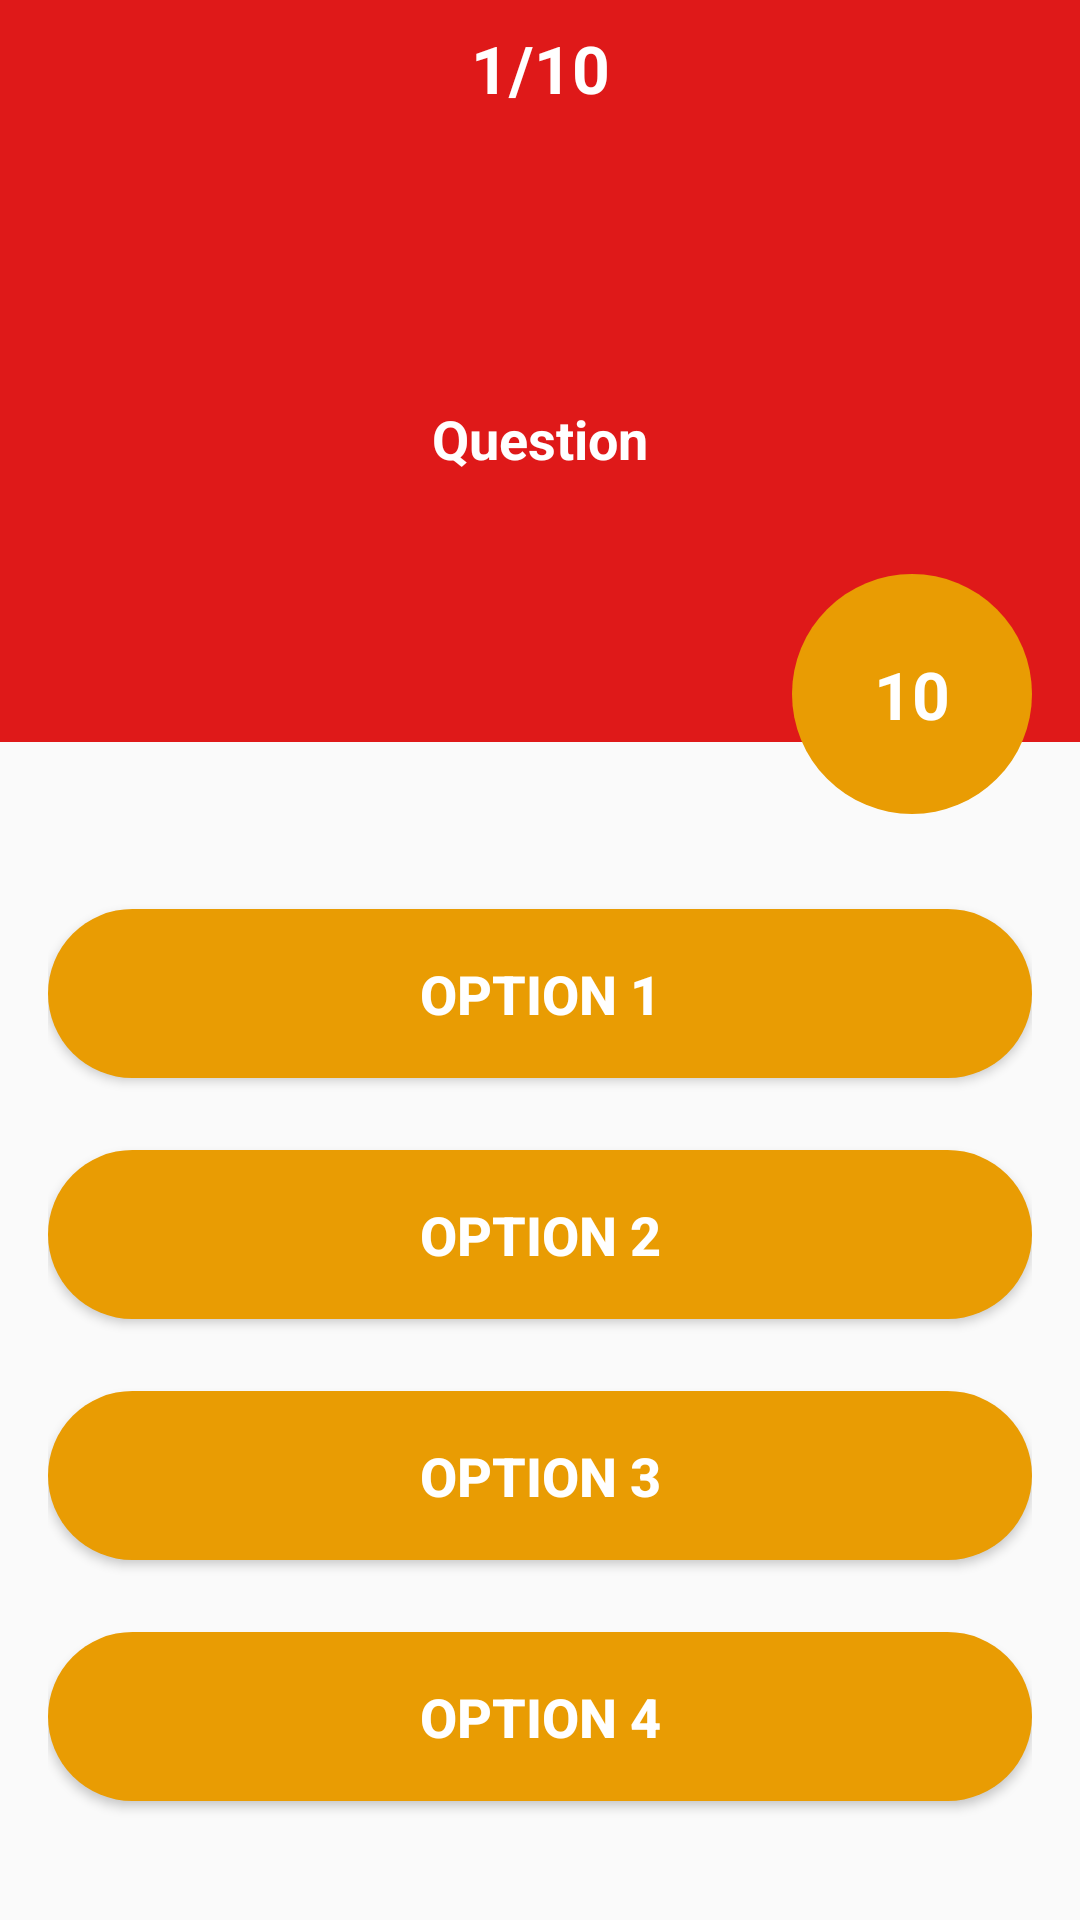

Reconstruct the res/layout file that produces this screen, plus the resources it refers to.
<!-- AndroidManifest.xml: application theme AppTheme -->
<!-- res/layout/activity_question.xml -->
<?xml version="1.0" encoding="utf-8"?>
<androidx.constraintlayout.widget.ConstraintLayout xmlns:android="http://schemas.android.com/apk/res/android"
    xmlns:app="http://schemas.android.com/apk/res-auto"
    xmlns:tools="http://schemas.android.com/tools"
    android:layout_width="match_parent"
    android:layout_height="match_parent"
    tools:context=".QuestionActivity">

    <LinearLayout
        android:id="@+id/linearLayout"
        android:layout_width="0dp"
        android:layout_height="wrap_content"
        android:background="@color/colorPrimary"
        android:orientation="vertical"
        app:layout_constraintEnd_toEndOf="parent"
        app:layout_constraintStart_toStartOf="parent"
        app:layout_constraintTop_toTopOf="parent">

        <TextView
            android:id="@+id/question_num"
            android:layout_width="match_parent"
            android:layout_height="wrap_content"
            android:gravity="center"
            android:padding="8dp"
            android:text="1/10"
            android:textColor="@color/colorAccent"
            android:textSize="22sp"
            android:textStyle="bold" />

        <TextView
            android:id="@+id/question"
            android:layout_width="match_parent"
            android:layout_height="170dp"
            android:layout_margin="16dp"
            android:gravity="center"
            android:text="Question"
            android:textColor="@color/colorAccent"
            android:textSize="18sp"
            android:textStyle="bold" />
    </LinearLayout>

    <LinearLayout
        android:id="@+id/linearLayout2"
        android:layout_width="0dp"
        android:layout_height="0dp"
        android:layout_marginStart="16dp"
        android:layout_marginLeft="16dp"
        android:layout_marginTop="32dp"
        android:layout_marginEnd="16dp"
        android:layout_marginRight="16dp"
        android:layout_marginBottom="16dp"
        android:gravity="center"
        android:orientation="vertical"
        app:layout_constraintBottom_toBottomOf="parent"
        app:layout_constraintEnd_toEndOf="parent"
        app:layout_constraintStart_toStartOf="parent"
        app:layout_constraintTop_toBottomOf="@+id/linearLayout">

        <Button
            android:id="@+id/option1"
            android:layout_width="match_parent"
            android:layout_height="wrap_content"
            android:layout_marginBottom="24dp"
            android:background="@drawable/round_corner"
            android:backgroundTint="#E99C03"
            android:elevation="3dp"
            android:padding="16dp"
            android:text="option 1"
            android:textColor="@color/colorAccent"
            android:textSize="18sp"
            android:textStyle="bold" />

        <Button
            android:id="@+id/option2"
            android:layout_width="match_parent"
            android:layout_height="wrap_content"
            android:layout_marginBottom="24dp"
            android:background="@drawable/round_corner"
            android:backgroundTint="#E99C03"
            android:elevation="3dp"
            android:padding="16dp"
            android:text="option 2"
            android:textColor="@color/colorAccent"
            android:textSize="18sp"
            android:textStyle="bold" />

        <Button
            android:id="@+id/option3"
            android:layout_width="match_parent"
            android:layout_height="wrap_content"
            android:layout_marginBottom="24dp"
            android:background="@drawable/round_corner"
            android:backgroundTint="#E99C03"
            android:elevation="3dp"
            android:padding="16dp"
            android:text="option 3"
            android:textColor="@color/colorAccent"
            android:textSize="18sp"
            android:textStyle="bold" />

        <Button
            android:id="@+id/option4"
            android:layout_width="match_parent"
            android:layout_height="wrap_content"
            android:background="@drawable/round_corner"
            android:backgroundTint="#E99C03"
            android:elevation="3dp"
            android:padding="16dp"
            android:text="option 4"
            android:textColor="@color/colorAccent"
            android:textSize="18sp"
            android:textStyle="bold" />
    </LinearLayout>

    <TextView
        android:id="@+id/countdown"
        android:layout_width="80dp"
        android:layout_height="80dp"
        android:layout_marginEnd="16dp"
        android:layout_marginBottom="8dp"
        android:text="10"
        android:textColor="@color/colorAccent"
        android:textSize="22sp"
        android:textStyle="bold"
        android:gravity="center"
        android:background="@drawable/round_corner"
        android:backgroundTint="#E99C03"
        app:layout_constraintBottom_toTopOf="@+id/linearLayout2"
        app:layout_constraintEnd_toEndOf="parent"
        android:layout_marginRight="16dp" />
</androidx.constraintlayout.widget.ConstraintLayout>
<!-- resources referenced by this layout -->
<resources>
  <color name="colorAccent">#FFFFFF</color>
  <color name="colorPrimary">#DF1919</color>
  <!-- drawable round_corner (drawable) -->
  <?xml version="1.0" encoding="utf-8"?>
  <shape android:shape="rectangle" xmlns:android="http://schemas.android.com/apk/res/android">
  <corners android:radius="300dp"></corners>
      <solid android:color="@color/colorPrimary"></solid>
  
  </shape>
  <style name="AppTheme" parent="Theme.AppCompat.Light.NoActionBar">
          
          <item name="colorPrimary">@color/colorPrimary</item>
          <item name="colorPrimaryDark">@color/colorPrimaryDark</item>
          <item name="colorAccent">@color/colorAccent</item>
      </style>
  <color name="colorPrimaryDark">#9B1515</color>
</resources>
